Dataset: OCT_dataset (GitHub, faziya18/retina_ai). Classes: AMD, CSR.

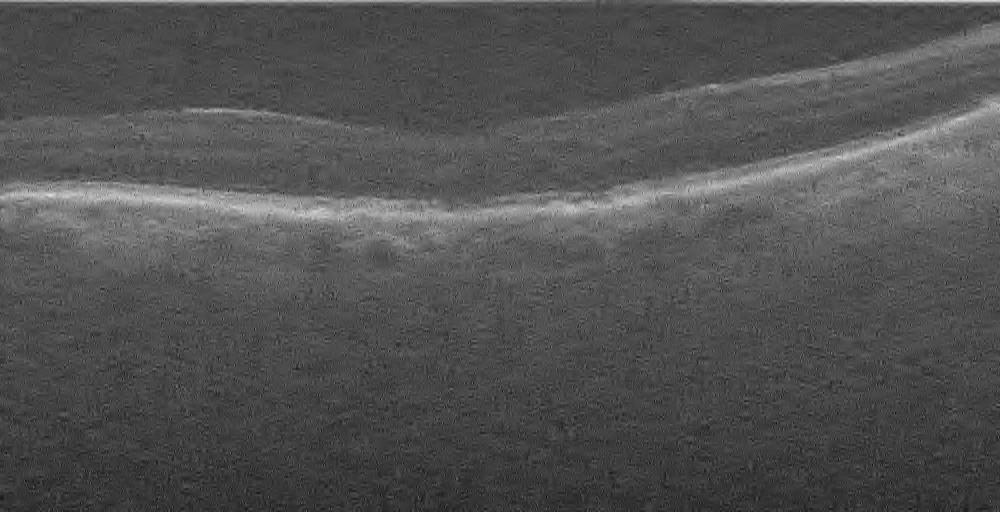
Label: AMD

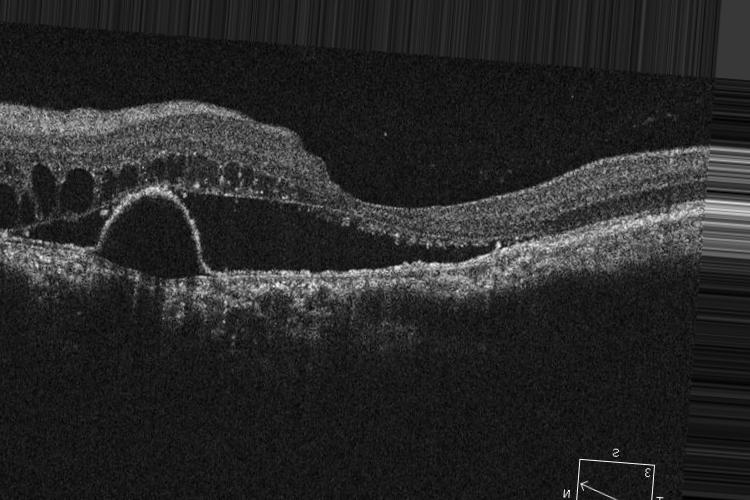
Label: CSR

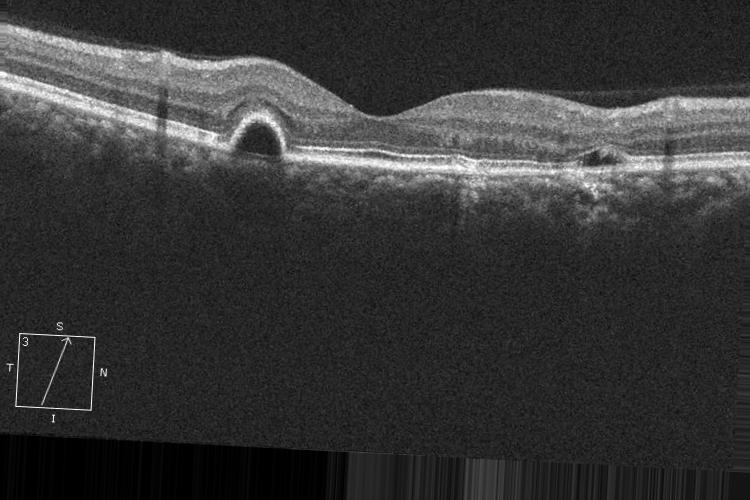
Label: CSR

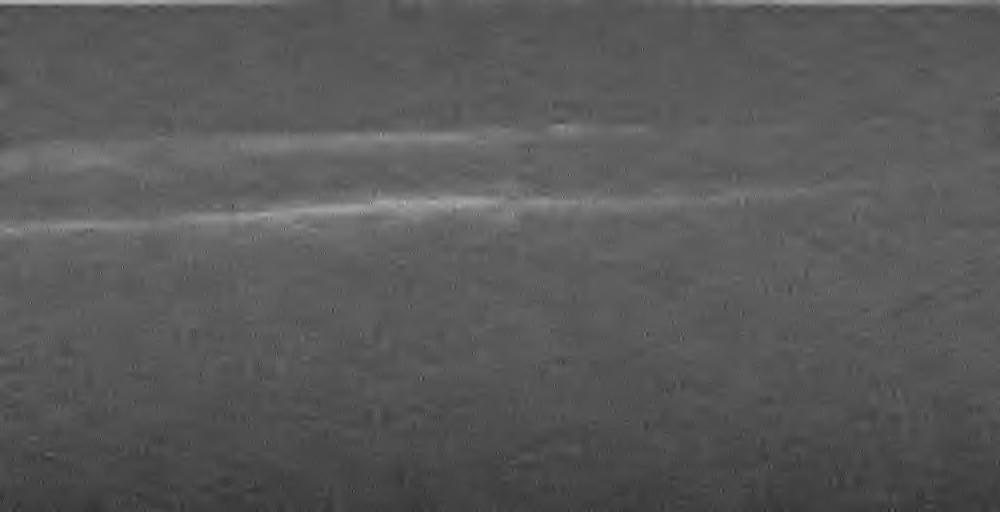
Label: AMD

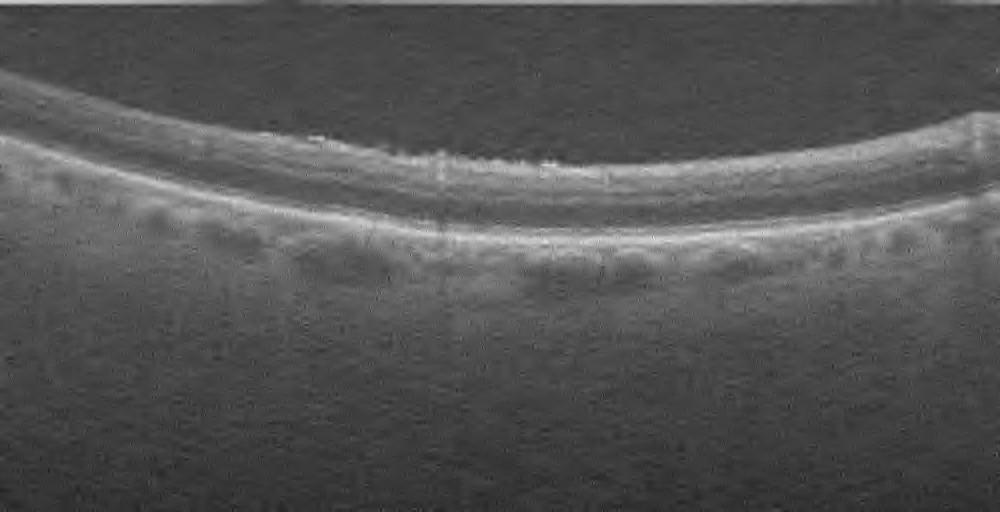
Label: AMD

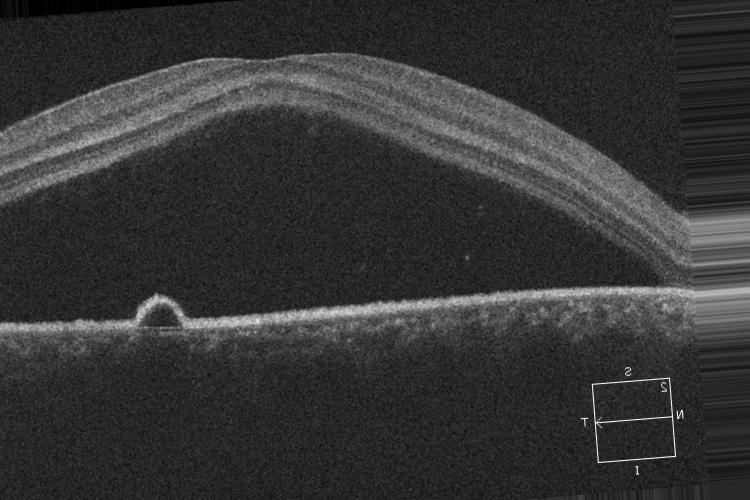
Label: CSR
